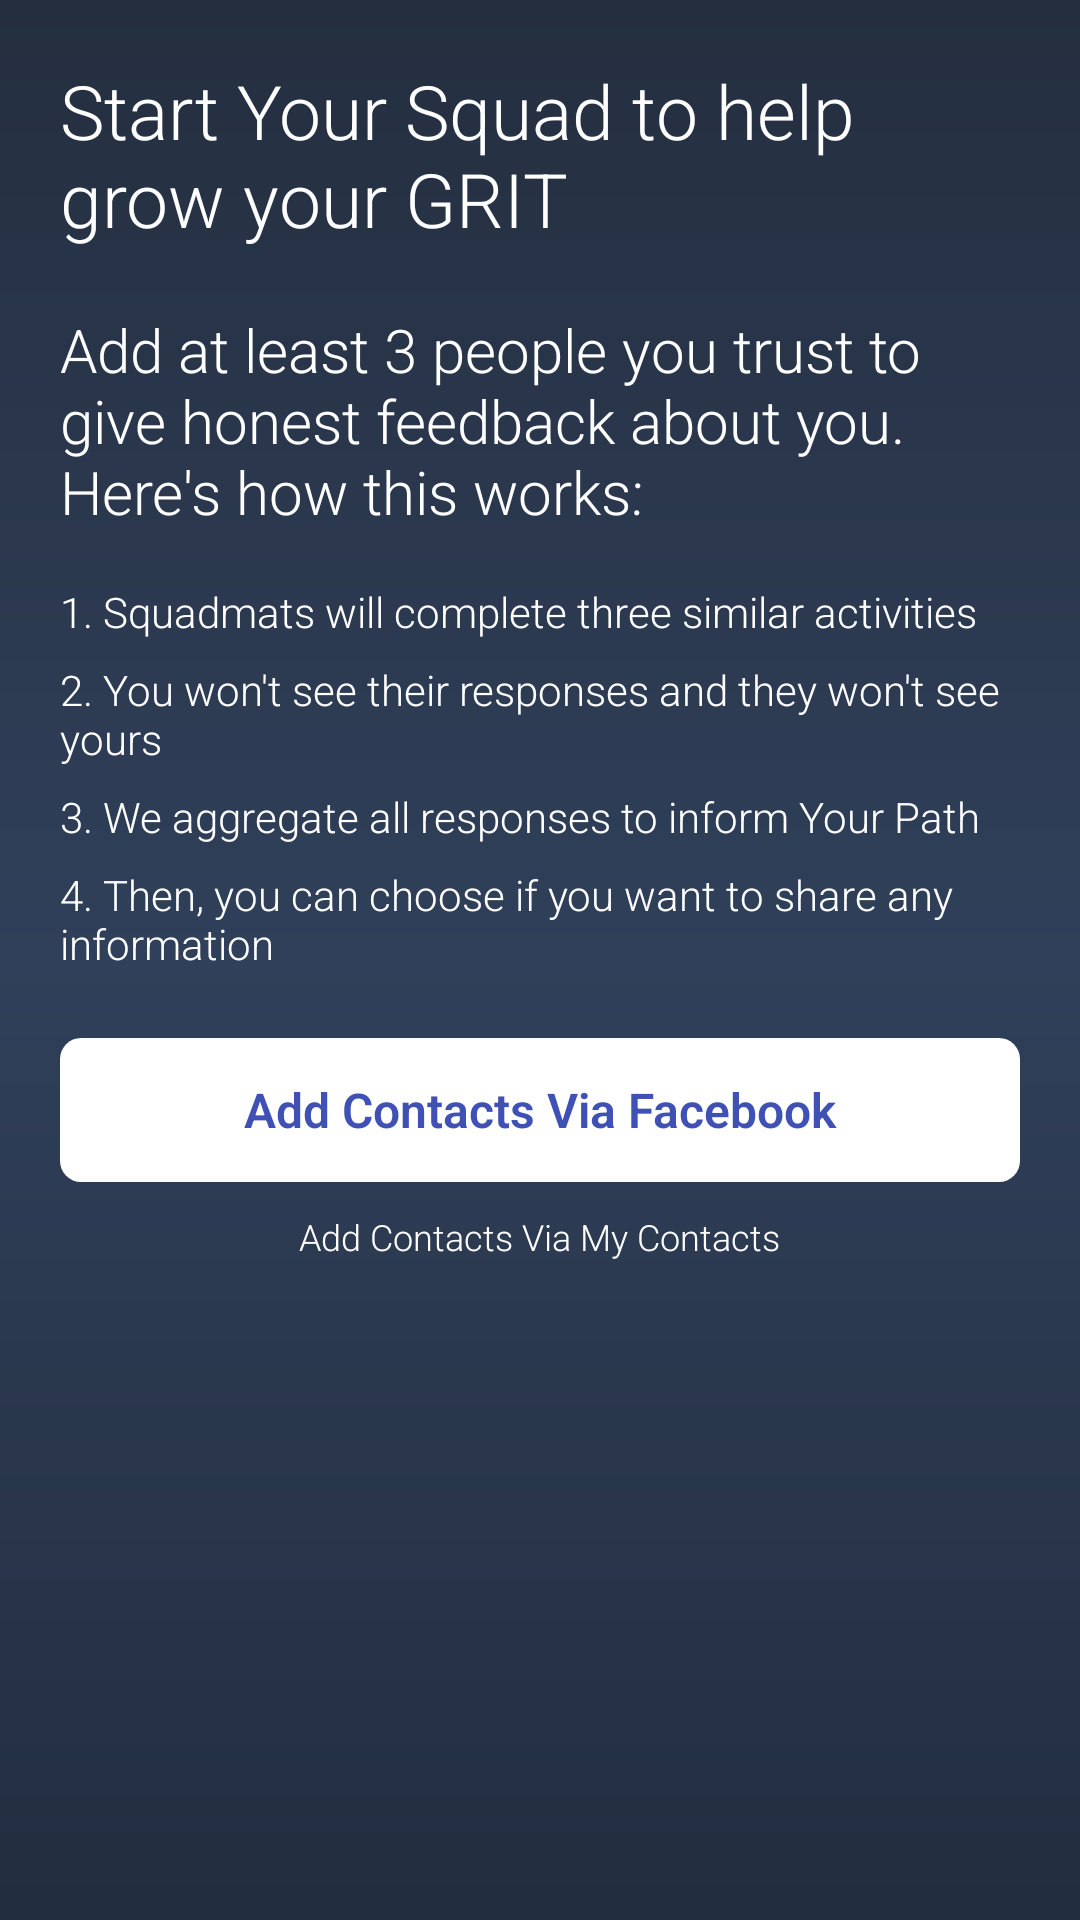

This screen was rendered from an Android layout file. Write that file and the resources it references.
<!-- AndroidManifest.xml: application theme AppTheme -->
<!-- res/layout/fragment_squad_builder_directions.xml -->
<?xml version="1.0" encoding="utf-8"?>
<ScrollView
    xmlns:android="http://schemas.android.com/apk/res/android"
    android:orientation="vertical" android:layout_width="match_parent"
    android:layout_height="match_parent"
    android:background="@drawable/blue_background">
    <LinearLayout xmlns:android="http://schemas.android.com/apk/res/android"
        android:orientation="vertical" android:layout_width="match_parent"
        android:layout_height="wrap_content"
        android:padding="20dp">

        <TextView
            android:layout_width="wrap_content"
            android:layout_height="wrap_content"
            android:text="@string/squad_directions_top_text"
            android:textColor="@color/white"
            android:textSize="25sp"
            android:layout_gravity="center_horizontal"
            android:layout_marginBottom="20dp"
            android:id="@+id/textView2" />

        <TextView
            android:layout_width="wrap_content"
            android:layout_height="wrap_content"
            android:text="@string/squad_directions_add"
            android:layout_gravity="center_horizontal"
            android:textSize="20sp"
            android:textColor="@color/white"
            android:layout_marginBottom="7dp" />
        <TextView
            android:layout_width="match_parent"
            android:layout_height="wrap_content"
            android:layout_marginTop="10dp"
            android:text="@string/squad_directions_1"
            android:textColor="@color/white"
            android:layout_marginBottom="7dp" />
        <TextView
            android:layout_width="match_parent"
            android:layout_height="wrap_content"
            android:text="@string/squad_directions_2"
            android:textColor="@color/white"
            android:layout_marginBottom="7dp" />
        <TextView
            android:layout_width="match_parent"
            android:layout_height="wrap_content"
            android:text="@string/squad_directions_3"
            android:textColor="@color/white"
            android:layout_marginBottom="7dp" />
        <TextView
            android:layout_width="match_parent"
            android:layout_height="wrap_content"
            android:text="@string/squad_directions_4"
            android:textColor="@color/white"
            android:layout_marginBottom="7dp" />
        <Button
            android:layout_width="match_parent"
            android:layout_height="wrap_content"
            android:layout_gravity="center_horizontal"
            android:background="@drawable/sign_up"
            android:id="@+id/add_from_facebook"
            android:layout_marginTop="15dp"
            android:text="@string/sqaud_direction_addfrom_facebook"
            android:textSize="16sp"
            android:textStyle="normal|bold"
            android:textColor="@color/colorPrimary" />
        <TextView
            android:layout_width="wrap_content"
            android:layout_height="wrap_content"
            android:layout_marginTop="10dp"
            android:text="@string/sqaud_direction_addfrom_contacts"
            android:textColor="@color/white"
            android:layout_gravity="center_horizontal"
            android:textSize="12sp" />
    </LinearLayout>
</ScrollView>
<!-- resources referenced by this layout -->
<resources>
  <color name="colorPrimary">#3F51B5</color>
  <color name="white">#ffffff</color>
  <!-- drawable blue_background (drawable) -->
  <?xml version="1.0" encoding="utf-8"?>
  <shape xmlns:android="http://schemas.android.com/apk/res/android" android:shape="rectangle">
      <gradient
          android:startColor="@color/girtblue"
          android:endColor="#222d3f"
          android:type="linear"
          android:angle="270"
          android:centerColor="#30405a"/>
      <corners android:radius="0dp"/>
  </shape>
  <!-- drawable sign_up (drawable) -->
  <?xml version="1.0" encoding="utf-8"?>
  <selector xmlns:android="http://schemas.android.com/apk/res/android" >
      <item android:state_pressed="true" >
          <shape>
              <solid
                  android:color="#1E669B" />
              <stroke
                  android:width="2dp"
                  android:color="#1B5E91" />
              <corners
                  android:radius="6dp" />
              <padding
                  android:left="10dp"
                  android:top="10dp"
                  android:right="10dp"
                  android:bottom="10dp" />
          </shape>
  
      </item>
      <item>
          <shape>
              <solid
                  android:color="@color/white"/>
  
              <corners
                  android:radius="7dp" />
              <padding
                  android:left="10dp"
                  android:top="10dp"
                  android:right="10dp"
                  android:bottom="10dp" />
          </shape>
      </item>
    </selector>
  <string name="sqaud_direction_addfrom_contacts">Add Contacts Via My Contacts</string>
  <string name="sqaud_direction_addfrom_facebook">Add Contacts Via Facebook</string>
  <string name="squad_directions_1">1. Squadmats will complete three similar activities</string>
  <string name="squad_directions_2">2. You won\'t see their responses and they won\'t see yours</string>
  <string name="squad_directions_3">3. We aggregate all responses to inform Your Path</string>
  <string name="squad_directions_4">4. Then, you can choose if you want to share any information</string>
  <string name="squad_directions_add">Add at least 3 people you trust to give honest feedback about you. Here\'s how this works:</string>
  <string name="squad_directions_top_text">Start Your Squad to help grow your GRIT</string>
  <style name="AppTheme" parent="Theme.AppCompat.Light.NoActionBar">
          
          <item name="colorPrimary">@color/colorPrimary</item>
          <item name="colorPrimaryDark">@color/colorPrimaryDark</item>
          <item name="colorAccent">@color/gritgreen</item>
          <item name="android:statusBarColor">@android:color/black</item>
  
          
          <item name="android:textViewStyle">@style/RobotoTextViewStyle</item>
          <item name="android:editTextStyle">@style/RobotoEditTextViewStyle</item>
          <item name="android:buttonStyle">@style/RobotoButtonStyle</item>
  
  
  
  
      </style>
  <color name="girtblue">#242e3f</color>
  <color name="colorPrimaryDark">#303F9F</color>
  <color name="gritgreen">#39a789</color>
  <style name="RobotoTextViewStyle" parent="android:Widget.TextView">
          <item name="android:fontFamily">sans-serif-light</item>
      </style>
  <style name="RobotoEditTextViewStyle" parent="android:Widget.EditText">
          <item name="android:fontFamily">sans-serif-light</item>
      </style>
  <style name="RobotoButtonStyle" parent="android:Widget.Holo.Button">
          <item name="android:fontFamily">sans-serif-light</item>
      </style>
</resources>
